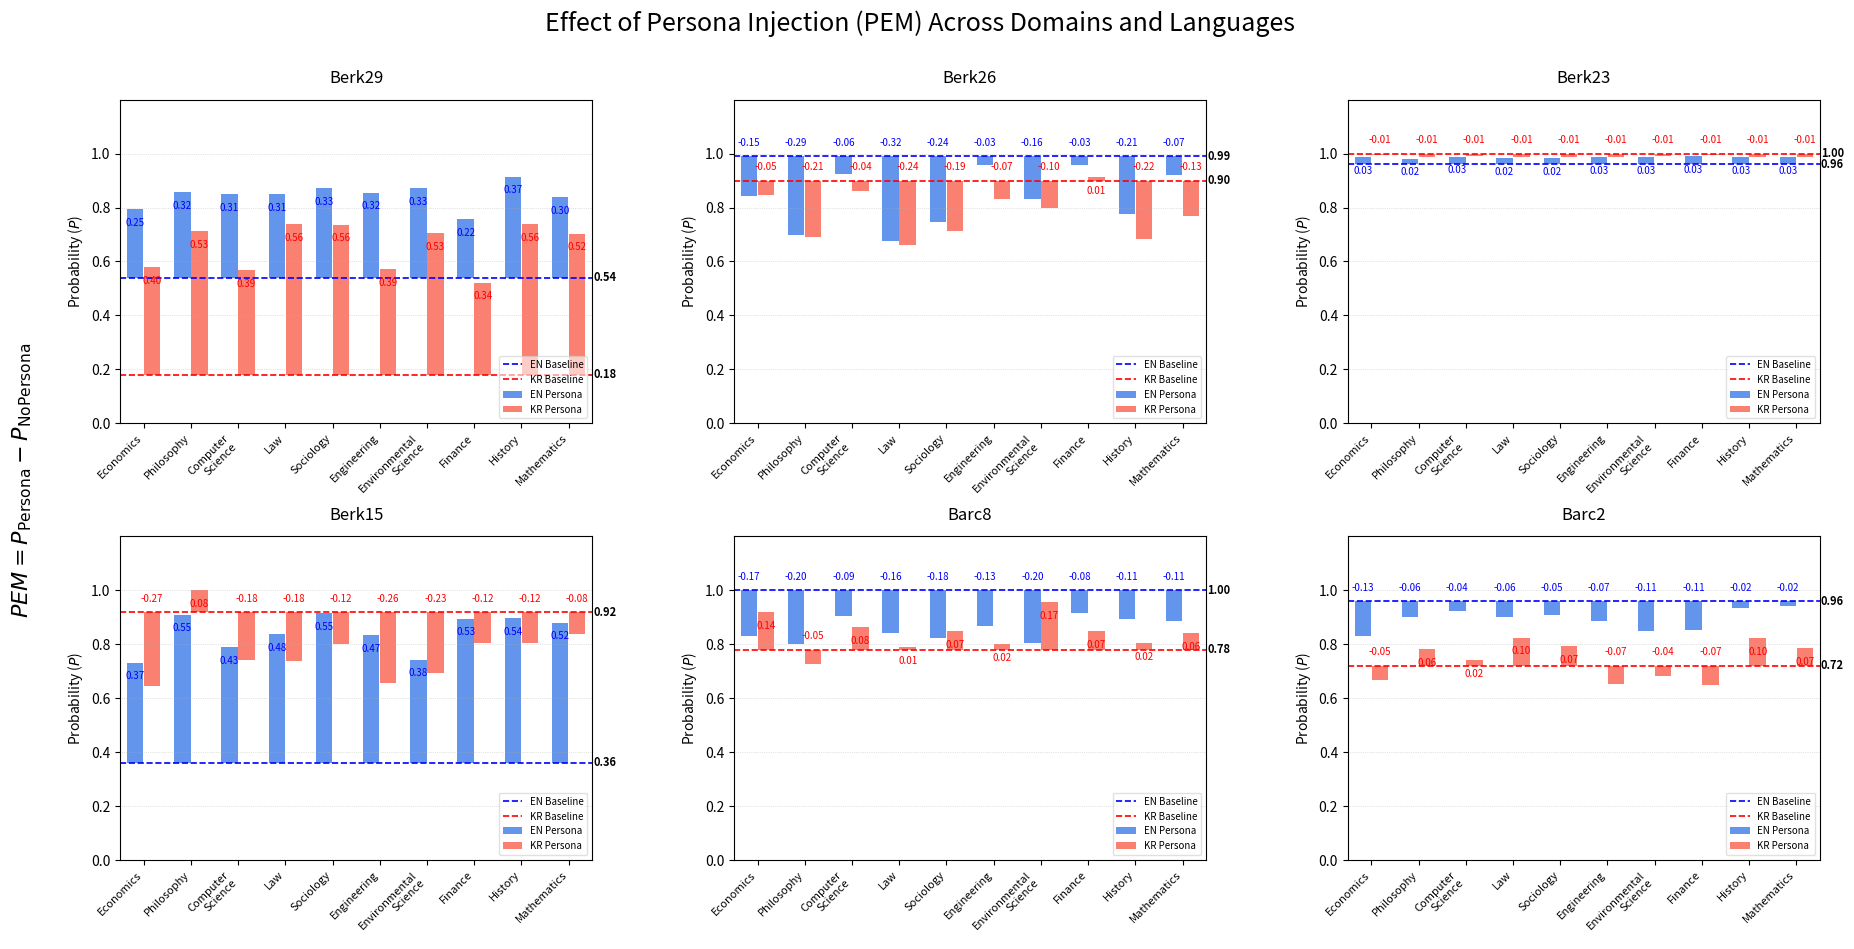

Source code (Python):
import numpy as np
import matplotlib.pyplot as plt

# ───────────────── 0) Common Settings ───────────────── #
scenarios = ["Berk29", "Berk26", "Berk23", "Berk15", "Barc8", "Barc2"]
num_scenarios = len(scenarios)

# Domains (English) and their display labels with line breaks for long names
domains_en = [
    "economics", "philosophy", "computer science", "law", "sociology",
    "engineering", "environmental science", "finance", "history", "mathematics"
]
xtick_labels = [
    "Economics",
    "Philosophy",
    "Computer\nScience",        
    "Law",
    "Sociology",
    "Engineering",
    "Environmental\nScience",   
    "Finance",
    "History",
    "Mathematics"
]
num_domains = len(domains_en)
x = np.arange(num_domains)

# 막대 너비와 EN/KR 값 간 간격
bar_w, bar_gap = 0.35, 0.18

# ───────────────── 1) No-Persona Data (Baseline) ───────────────── #
pure_en_left = {
    "Berk29": 0.54,
    "Berk26": 0.99,
    "Berk23": 0.96,
    "Berk15": 0.36,
    "Barc8":  1.00,
    "Barc2":  0.96
}

pure_kr_left = {
    "Berk29": 0.18,
    "Berk26": 0.90,
    "Berk23": 1.00,
    "Berk15": 0.92,
    "Barc8":  0.78,
    "Barc2":  0.72
}

# ───────────────── 2) Persona LLM (EN) Data ───────────────── #
persona_en = {
    "economics":            [0.7939, 0.8435, 0.9879, 0.7318, 0.8293, 0.8291],
    "philosophy":           [0.8584, 0.6968, 0.9813, 0.9093, 0.8002, 0.9008],
    "computer science":     [0.8485, 0.9260, 0.9888, 0.7880, 0.9056, 0.9238],
    "law":                  [0.8500, 0.6746, 0.9844, 0.8383, 0.8417, 0.9020],
    "sociology":            [0.8709, 0.7462, 0.9826, 0.9146, 0.8233, 0.9096],
    "engineering":          [0.8555, 0.9563, 0.9878, 0.8328, 0.8688, 0.8867],
    "environmental science":[0.8715, 0.8329, 0.9864, 0.7422, 0.8036, 0.8488],
    "finance":              [0.7574, 0.9560, 0.9918, 0.8945, 0.9158, 0.8530],
    "history":              [0.9143, 0.7776, 0.9878, 0.8966, 0.8916, 0.9351],
    "mathematics":          [0.8399, 0.9192, 0.9882, 0.8799, 0.8856, 0.9400],
}

# ───────────────── 3) Persona LLM (KR) Data ───────────────── #
persona_kr = {
    "경제학":     [0.5797, 0.8478, 0.9933, 0.6458, 0.9180, 0.6652],
    "철학":       [0.7117, 0.6910, 0.9879, 0.9998, 0.7276, 0.7806],
    "컴퓨터과학": [0.5684, 0.8615, 0.9905, 0.7403, 0.8618, 0.7402],
    "법학":       [0.7395, 0.6599, 0.9868, 0.7370, 0.7889, 0.8238],
    "사회학":     [0.7366, 0.7122, 0.9862, 0.8016, 0.8469, 0.7925],
    "공학":       [0.5721, 0.8327, 0.9888, 0.6570, 0.8004, 0.6530],
    "환경과학":   [0.7063, 0.7980, 0.9898, 0.6933, 0.9550, 0.6809],
    "금융학":     [0.5212, 0.9123, 0.9950, 0.8028, 0.8492, 0.6471],
    "역사학":     [0.7371, 0.6825, 0.9868, 0.8039, 0.8033, 0.8214],
    "수학":       [0.7027, 0.7692, 0.9890, 0.8365, 0.8398, 0.7864],
}

# Mapping from Korean-domain keys to English-domain keys
kr2en = {
    "경제학": "economics", "철학": "philosophy", "컴퓨터과학": "computer science",
    "법학": "law", "사회학": "sociology", "공학": "engineering",
    "환경과학": "environmental science", "금융학": "finance",
    "역사학": "history", "수학": "mathematics"
}

# ───────────────── 4) Visualization: 2x3 subplots by scenario ───────────────── #
fig, axes = plt.subplots(2, 3, figsize=(20, 10), dpi=100)
axes = axes.flatten()

# 색상 설정
color_en_bar = "cornflowerblue"
color_kr_bar = "salmon"
color_en_text = "blue"  # EN 텍스트 색상
color_kr_text = "red"   # KR 텍스트 색상
color_en_line = "blue"
color_kr_line = "red"

for idx, scen in enumerate(scenarios):
    ax = axes[idx]

    # No-Persona baseline
    base_en = pure_en_left[scen]
    base_kr = pure_kr_left[scen]

    # Persona 값
    persona_en_vals = np.array([persona_en[dom][idx] for dom in domains_en])
    persona_kr_vals = np.array([persona_kr[k][idx] for k in kr2en.keys()])

    # 차이 계산 (Persona - Baseline)
    diff_en = persona_en_vals - base_en
    diff_kr = persona_kr_vals - base_kr

    # 막대 그리기: baseline에서부터 시작
    bars_en = ax.bar(x - bar_gap, diff_en, bar_w, bottom=base_en, color=color_en_bar, label="EN Persona")
    bars_kr = ax.bar(x + bar_gap, diff_kr, bar_w, bottom=base_kr, color=color_kr_bar, label="KR Persona")

    # 차이값을 막대 내부 상단에 텍스트 표시 (EN=파란색, KR=빨간색)
    for bar in bars_en:
        height = bar.get_height()
        if height > 0:
            y_text = bar.get_y() + height - 0.05
        else:
            y_text = bar.get_y() + 0.05
        ax.text(
            bar.get_x() + bar.get_width() / 2, y_text,
            f"{height:.2f}", ha="center", va="center", fontsize=7, color=color_en_text
        )

    for bar in bars_kr:
        height = bar.get_height()
        if height > 0:
            y_text = bar.get_y() + height - 0.05
        else:
            y_text = bar.get_y() + 0.05
        ax.text(
            bar.get_x() + bar.get_width() / 2, y_text,
            f"{height:.2f}", ha="center", va="center", fontsize=7, color=color_kr_text
        )

    # Baseline 수평선(점선) 그리기
    ax.axhline(base_en, color=color_en_line, linestyle="--", linewidth=1.2, label="EN Baseline")
    ax.axhline(base_kr, color=color_kr_line, linestyle="--", linewidth=1.2, label="KR Baseline")

    # Baseline 수치를 끝나는 오른쪽에 표시
    x_pos_right = num_domains - 0.5
    ax.text(x_pos_right + 0.02, base_en, f"{base_en:.2f}", ha="left", va="center",
            color="black", fontweight="bold", fontsize=8)
    ax.text(x_pos_right + 0.02, base_kr, f"{base_kr:.2f}", ha="left", va="center",
            color="black", fontweight="bold", fontsize=8)

    # 제목/레이블 설정
    ax.set_title(scen, fontsize=12, pad=12)
    ax.set_xticks(x)
    ax.set_xticklabels(xtick_labels, rotation=45, ha="right", fontsize=8)
    ax.set_xlim(-0.5, num_domains - 0.5)
    ax.set_ylim(0, 1.2)  # Y축 범위를 1.2까지 확장
    ax.set_yticks(np.arange(0, 1.01, 0.2))  # 눈금은 0~1.0까지
    ax.set_ylabel("Probability ($P$)", fontsize=10)
    ax.grid(axis="y", linestyle=":", linewidth=0.5, alpha=0.7)

    # 범례: 오른쪽 아래 (투명한 배경)
    handles, labels = ax.get_legend_handles_labels()
    unique = dict(zip(labels, handles))
    ax.legend(unique.values(), unique.keys(), loc="lower right", fontsize=7, frameon=True, facecolor="white", framealpha=0.6)

# 왼쪽 PEM 공식 위치를 차트와 겹치지 않도록 적절히 떨어뜨려서 표시
fig.supylabel(r"$PEM = P_{\mathrm{Persona}} - P_{\mathrm{NoPersona}}$",
                 fontsize=16, x=0.045)

# 내부 타이틀을 간결하게 설정
fig.suptitle("Effect of Persona Injection (PEM) Across Domains and Languages", fontsize=18, y=0.97)

# 서브플롯 간격 조정
fig.subplots_adjust(
    left=0.10, right=0.95,
    top=0.88, bottom=0.12,
    hspace=0.35, wspace=0.3
)

plt.show()
